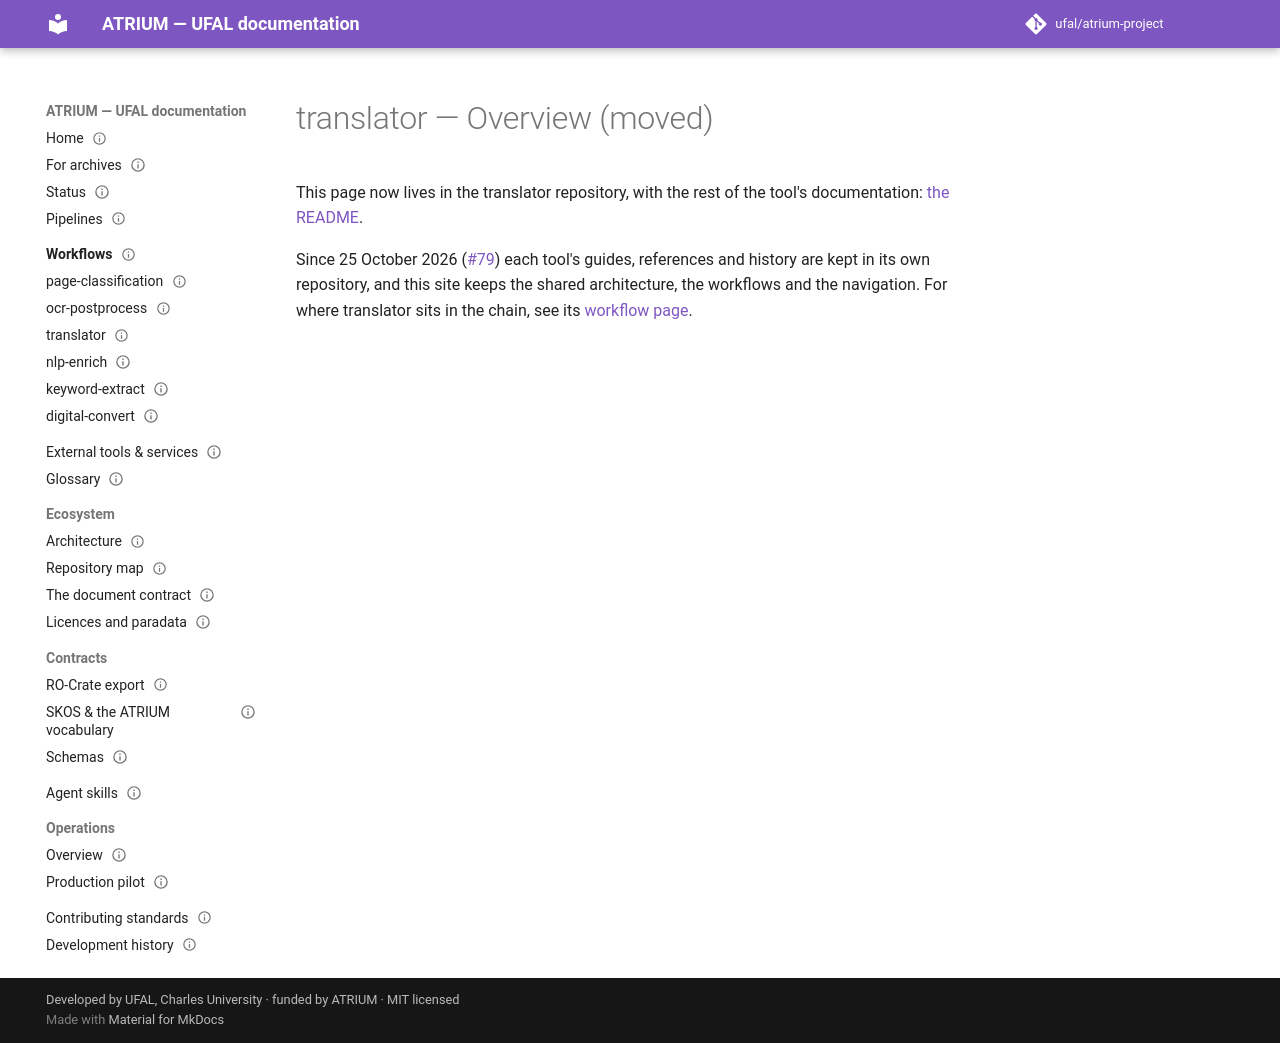

repository: ufal/atrium-project · page: tools/translator/index.html · generator: mkdocs

---
title: translator — Overview (moved)
status: moved
nav_order: 50
issue: 57
repo: atrium-translator
role: index
moved_on: 2026-10-25
moved_issue: 79
---

# translator — Overview (moved)

This page now lives in the translator repository, with the rest of the tool's documentation:
[the README](https://github.com/ufal/atrium-translator/blob/test/README.md).

Since 25 October 2026 ([#79](https://github.com/ufal/atrium-project/issues/79)) each tool's guides,
references and history are kept in its own repository, and this site keeps the shared architecture,
the workflows and the navigation. For where translator sits in the chain, see its
[workflow page](../../workflows/translator.md).
